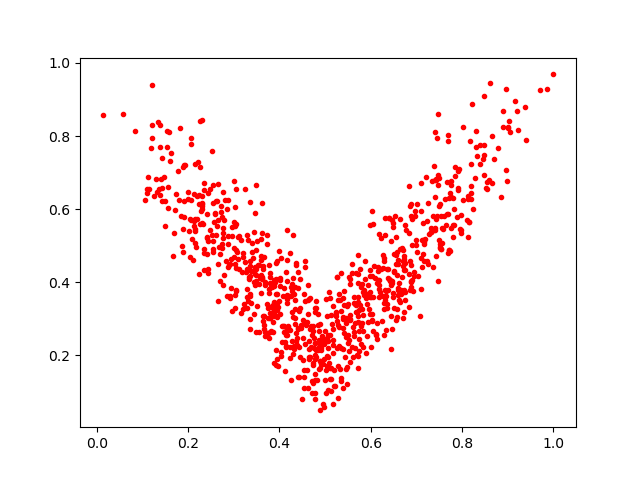

Data behind this chart, as committed beside it:
0.36277777, 0.41533265
0.5453, 0.2878
0.3866, 0.2926
0.8515, 0.657
0.4505, 0.0814
0.4031, 0.4667
0.2127, 0.6401
0.6719, 0.4725
0.8322, 0.7445
0.7427, 0.4731
0.7492, 0.6075
0.4589, 0.2825
0.2349, 0.6523
0.7971, 0.535
0.4521, 0.2963
0.4304, 0.5282
0.5484, 0.3345
0.6403, 0.5745
0.365, 0.4434
0.6607, 0.3982
0.2866, 0.5274
0.9194, 0.8698
0.4781, 0.2342
0.3377, 0.431
0.2768, 0.5206
0.4696, 0.2224
0.2823, 0.4578
0.6017, 0.2974
0.6182, 0.3586
0.2415, 0.4761
0.5721, 0.3086
0.5786, 0.2806
0.2407, 0.5857
0.5717, 0.1998
0.2443, 0.5121
0.7334, 0.6781
0.6839, 0.6627
0.4799, 0.1951
0.5328, 0.3523
0.142, 0.7399
0.5774, 0.4355
0.65, 0.4294
0.6486, 0.3607
0.3031, 0.5542
0.7312, 0.5374
0.3047, 0.5582
0.6178, 0.5325
0.9011, 0.8229
0.5871, 0.4573
0.6137, 0.3977
0.6547, 0.4737
0.5251, 0.2196
0.4172, 0.343
0.361, 0.5359
0.6644, 0.3462
0.2268, 0.5605
0.4917, 0.2355
0.2516, 0.7594
0.4967, 0.2347
0.7712, 0.4886
0.5343, 0.1302
... 824 more rows
